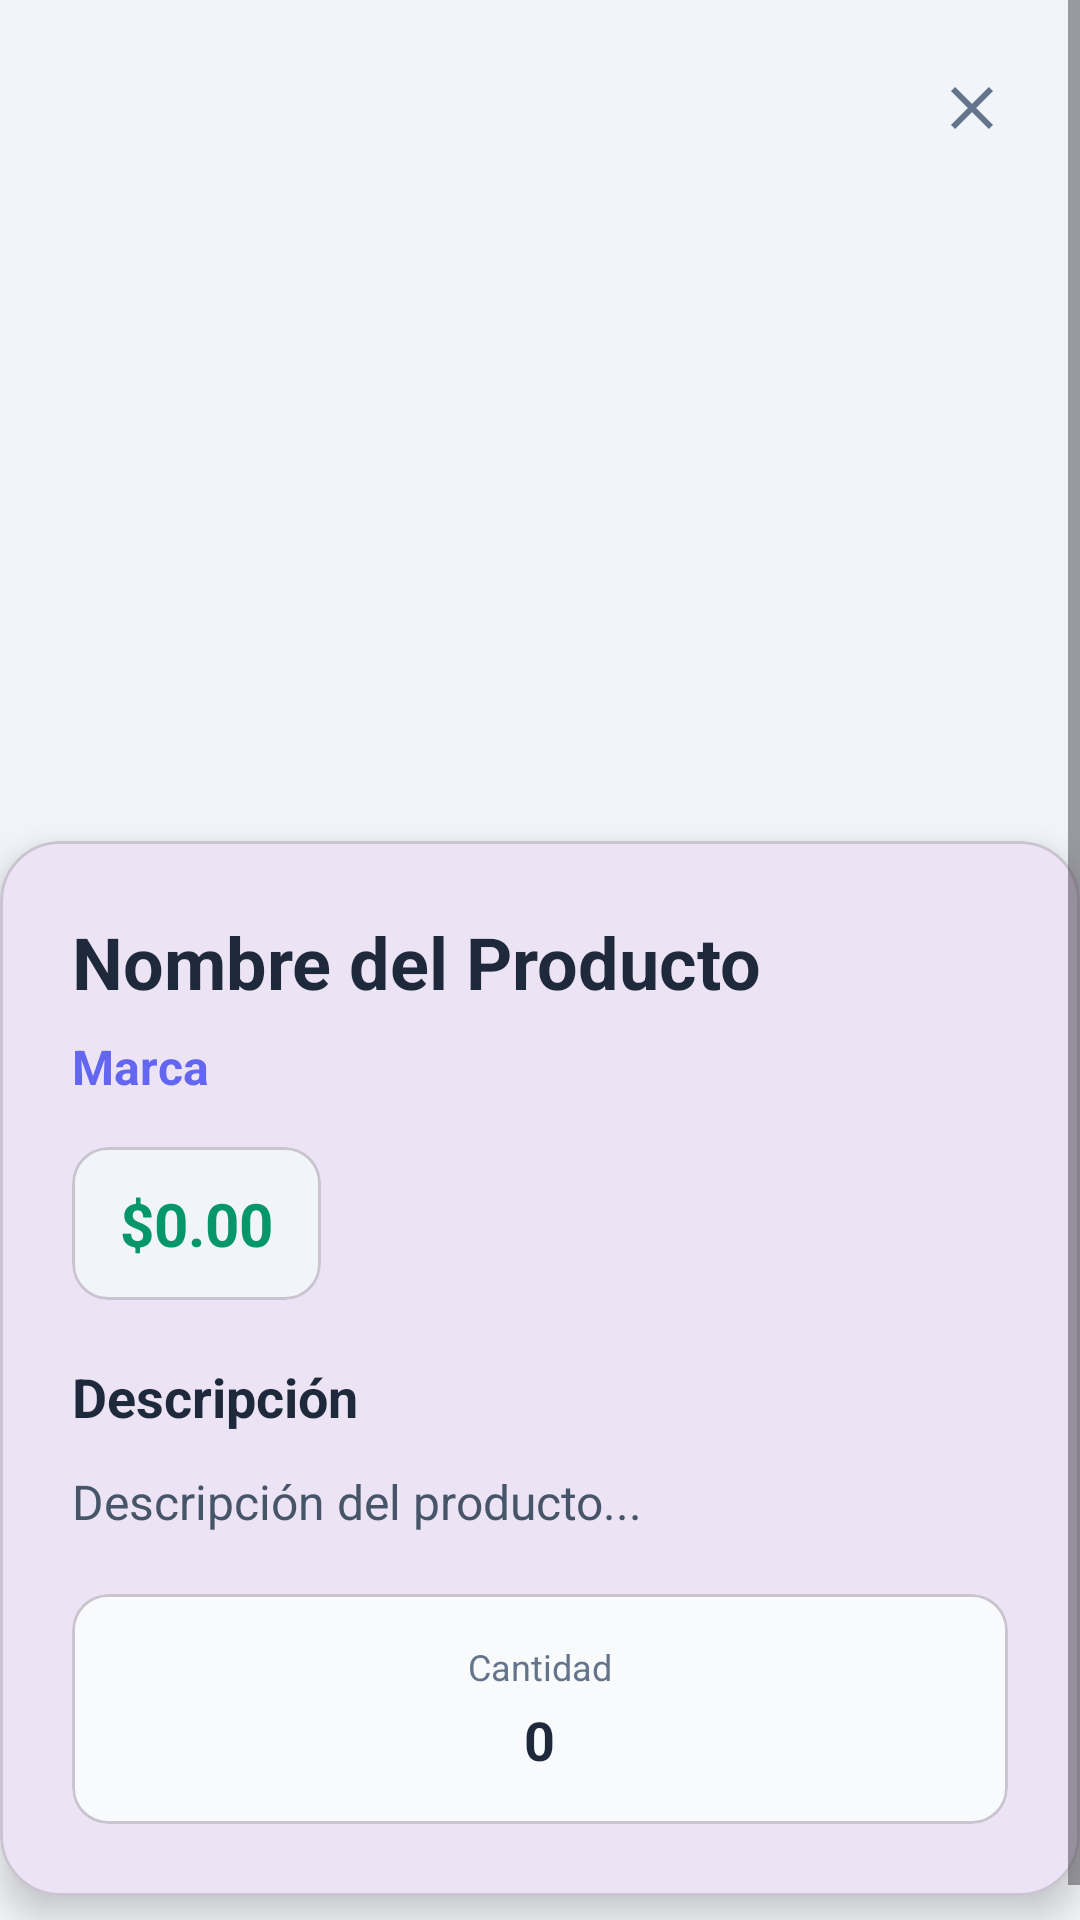

Reconstruct the res/layout file that produces this screen, plus the resources it refers to.
<!-- AndroidManifest.xml: application theme Theme.Venmol -->
<!-- res/layout/dialog_producto_detail.xml -->
<?xml version="1.0" encoding="utf-8"?>
<ScrollView xmlns:android="http://schemas.android.com/apk/res/android"
    xmlns:app="http://schemas.android.com/apk/res-auto"
    android:layout_width="match_parent"
    android:layout_height="match_parent"
    android:background="#f8fafc">

    <LinearLayout
        android:layout_width="match_parent"
        android:layout_height="wrap_content"
        android:orientation="vertical">

        <FrameLayout
            android:layout_width="match_parent"
            android:layout_height="300dp">

            <ImageView
                android:id="@+id/productImage"
                android:layout_width="match_parent"
                android:layout_height="match_parent"
                android:scaleType="centerCrop"
                android:background="#f1f5f9"/>

            <ImageButton
                android:id="@+id/closeButton"
                android:layout_width="40dp"
                android:layout_height="40dp"
                android:layout_gravity="top|end"
                android:layout_margin="16dp"
                android:background="@drawable/close_button_bg"
                android:src="@drawable/ic_close"
                android:contentDescription="Cerrar"
                android:scaleType="centerInside"/>

        </FrameLayout>

        <com.google.android.material.card.MaterialCardView
            android:layout_width="match_parent"
            android:layout_height="wrap_content"
            android:layout_marginTop="-20dp"
            app:cardCornerRadius="20dp"
            app:cardElevation="8dp">

            <LinearLayout
                android:layout_width="match_parent"
                android:layout_height="wrap_content"
                android:orientation="vertical"
                android:padding="24dp">

                <TextView
                    android:id="@+id/productName"
                    android:layout_width="match_parent"
                    android:layout_height="wrap_content"
                    android:text="Nombre del Producto"
                    android:textSize="24sp"
                    android:textStyle="bold"
                    android:textColor="#1e293b"
                    android:layout_marginBottom="8dp"/>

                <TextView
                    android:id="@+id/productBrand"
                    android:layout_width="match_parent"
                    android:layout_height="wrap_content"
                    android:text="Marca"
                    android:textSize="16sp"
                    android:textColor="#6366f1"
                    android:textStyle="bold"
                    android:layout_marginBottom="16dp"/>

                <com.google.android.material.card.MaterialCardView
                    android:layout_width="wrap_content"
                    android:layout_height="wrap_content"
                    android:layout_marginBottom="20dp"
                    app:cardBackgroundColor="#f1f5f9"
                    app:cardCornerRadius="12dp"
                    app:cardElevation="0dp">

                    <TextView
                        android:id="@+id/productPrice"
                        android:layout_width="wrap_content"
                        android:layout_height="wrap_content"
                        android:text="$0.00"
                        android:textSize="20sp"
                        android:textStyle="bold"
                        android:textColor="#059669"
                        android:paddingHorizontal="16dp"
                        android:paddingVertical="12dp"/>

                </com.google.android.material.card.MaterialCardView>

                <TextView
                    android:layout_width="match_parent"
                    android:layout_height="wrap_content"
                    android:text="Descripción"
                    android:textSize="18sp"
                    android:textStyle="bold"
                    android:textColor="#1e293b"
                    android:layout_marginBottom="12dp"/>

                <TextView
                    android:id="@+id/productDescription"
                    android:layout_width="match_parent"
                    android:layout_height="wrap_content"
                    android:text="Descripción del producto..."
                    android:textSize="16sp"
                    android:textColor="#475569"
                    android:lineSpacingExtra="4dp"
                    android:layout_marginBottom="20dp"/>

                <com.google.android.material.card.MaterialCardView
                    android:layout_width="match_parent"
                    android:layout_height="wrap_content"
                    app:cardBackgroundColor="#f8fafc"
                    app:cardCornerRadius="12dp"
                    app:cardElevation="0dp">

                    <LinearLayout
                        android:layout_width="match_parent"
                        android:layout_height="wrap_content"
                        android:orientation="horizontal"
                        android:padding="16dp"
                        android:gravity="center">

                        <LinearLayout
                            android:layout_width="0dp"
                            android:layout_height="wrap_content"
                            android:layout_weight="1"
                            android:orientation="vertical"
                            android:gravity="center">

                            <TextView
                                android:layout_width="wrap_content"
                                android:layout_height="wrap_content"
                                android:text="Cantidad"
                                android:textSize="12sp"
                                android:textColor="#64748b"
                                android:layout_marginBottom="4dp"/>

                            <TextView
                                android:id="@+id/productQuantity"
                                android:layout_width="wrap_content"
                                android:layout_height="wrap_content"
                                android:text="0"
                                android:textSize="18sp"
                                android:textStyle="bold"
                                android:textColor="#1e293b"/>

                        </LinearLayout>

                    </LinearLayout>

                </com.google.android.material.card.MaterialCardView>

            </LinearLayout>

        </com.google.android.material.card.MaterialCardView>

        <View
            android:layout_width="match_parent"
            android:layout_height="20dp"/>

    </LinearLayout>

</ScrollView>
<!-- resources referenced by this layout -->
<resources>
  <!-- drawable close_button_bg (drawable) -->
  <?xml version="1.0" encoding="utf-8"?>
  <shape xmlns:android="http://schemas.android.com/apk/res/android"
      android:shape="oval">
      <solid android:color="#f1f5f9" />
  </shape>
  <!-- drawable ic_close (drawable) -->
  <?xml version="1.0" encoding="utf-8"?>
  <vector xmlns:android="http://schemas.android.com/apk/res/android"
      android:width="24dp"
      android:height="24dp"
      android:viewportWidth="24"
      android:viewportHeight="24">
      <path
          android:fillColor="#64748b"
          android:pathData="M19,6.41L17.59,5 12,10.59 6.41,5 5,6.41 10.59,12 5,17.59 6.41,19 12,13.41 17.59,19 19,17.59 13.41,12z"/>
  </vector>
  <style name="Theme.Venmol" parent="Base.Theme.Venmol" />
  <style name="Base.Theme.Venmol" parent="Theme.Material3.DayNight.NoActionBar">
          
          
      </style>
</resources>
